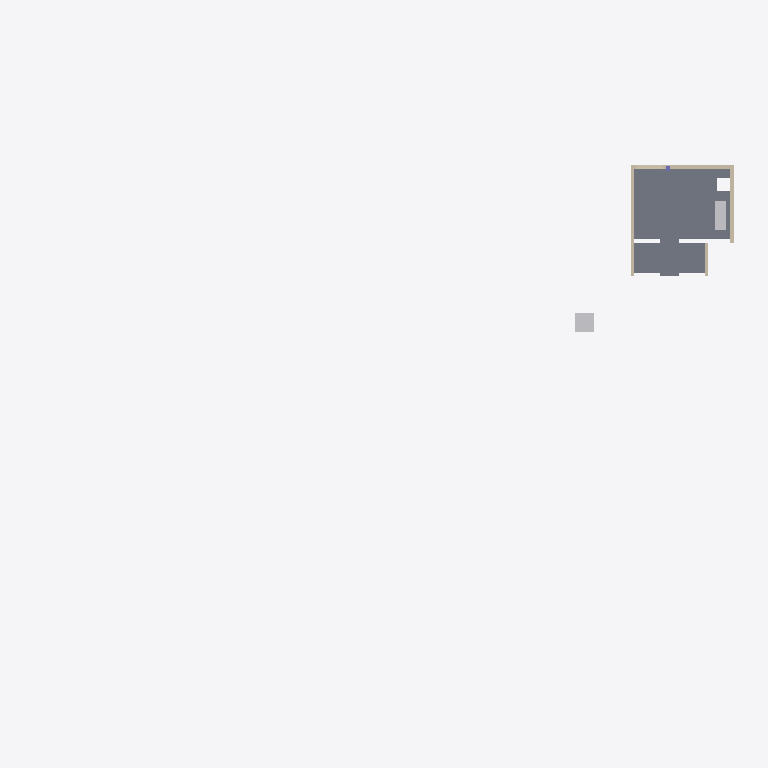
Plan cut of the same IFC building model at storey '00 groundfloor' (level 0.00 m, cut at 1.40 m), seen from above with north up, elements coloured by IFC class: 4 walls (beige), 2 other elements (light grey), 1 slab (grey). Cut surfaces are drawn darker.
Extent 38.5 m × 24.3 m × 7.0 m (x, y, z). Storeys (1): 00 groundfloor at 0.00 m. Elements (12): 5 IfcWall, 2 IfcBuildingElementProxy, 1 IfcColumn, 1 IfcEarthworksFill, 1 IfcFurniture, 1 IfcRoof, 1 IfcSlab.

HEADER;
FILE_DESCRIPTION(('ViewDefinition[ReferenceView]'),'2;1');
FILE_NAME('Building-Architecture_modified.ifc','2026-04-15T13:35:43+02:00',('bSI - Modified by Jesus Munoz',''),('UNIFR',''),'IfcOpenShell 0.8.4','Bonsai 0.8.4','None');
FILE_SCHEMA(('IFC4X3'));
ENDSEC;
DATA;
#13=IFCPROJECT('2Ndyd$OSX7s9A04nc4lyye',#1,'ifc silly sample scene - project','Demystifying IFC with a playful scene using diverse building elements and compositions.',$,$,$,(#11),#14);
#20=IFCSITE('23sFQGRy90RxVbRHD9iSE2',#1153,'Fribourg (Switzerland)','Fictitious site for BIM testing purposes only. Not a real-world location','Test Site',#22,$,$,.COMPLEX.,$,$,0.0,'TEST-PARCEL-0001',$);
#23=IFCSITE('1Pbuu0tu59NfhrTsztVBK1',#1,'house - site','Smoke curls from a friendly chimney, promising warmth within this idyllic hilltop house.',$,#25,$,$,.PARTIAL.,$,$,0.0,$,$);
#30=IFCBUILDING('0c$N1CTon2BB2Sp89385G8',#1,'Single-family house','The main building structure, providing shelter and space.',$,#35,$,$,.ELEMENT.,0.0,0.0,$);
#40=IFCBUILDINGSTOREY('1Ano2ZUxnEIvVQ_beukl8b',#1,'00 groundfloor','The ground floor, forming the base level of the building.',$,#42,$,$,.ELEMENT.,$);
#49=IFCSLAB('3zR0BOEcLADRKln4HYporH',#996,'Floor_01','A solid, site-cast concrete floor, providing a strong foundation.',$,#60,#70,'454425.1027891.979946.932083.920025',$);
#1036=IFCWALL('1jplQ8SwjB9uI8lofV5wqp',#1035,'Outer wall - North','This is just a test',$,#1048,#1038,$,.NOTDEFINED.);
#417=IFCBUILDINGELEMENTPROXY('2F44QMqSH3TOkM$SZoqCBe',#1,'origin','The local position for coordination of aspect models.','origin',#423,#433,'454425.1027891.1032757',$);
#277=IFCWALL('0OfZwWc8j9QP5uX8xPTxDH',#994,'Outer wall - west','A solid outer wall, forming the left side of the house.',$,#284,#293,'454425.1027891.979946.932083.920032',$);
#155=IFCFURNITURE('2e9pghUJbBqR4jTInsONQT',#1,'kitchen','The heart of the home, where meals are prepared and shared.','kitchen',#161,#171,'454425.1027891.979946.932083.920029.919427.2003222',$);
#258=IFCWALL('3wdauVJT5Fx9drrREiDqA$',#1154,'Outer wall - right back','A solid outer wall, forming the right back side of the house.',$,#265,#274,'454425.1027891.979946.932083.920031',$);
#234=IFCWALL('1AQAupaRP1txwK1AGiN61V',#1,'Outer wall - east front','A solid outer wall, forming the right front side of the house.','solidwall',#245,#255,'454425.1027891.979946.932083.920023',$);
ENDSEC;
